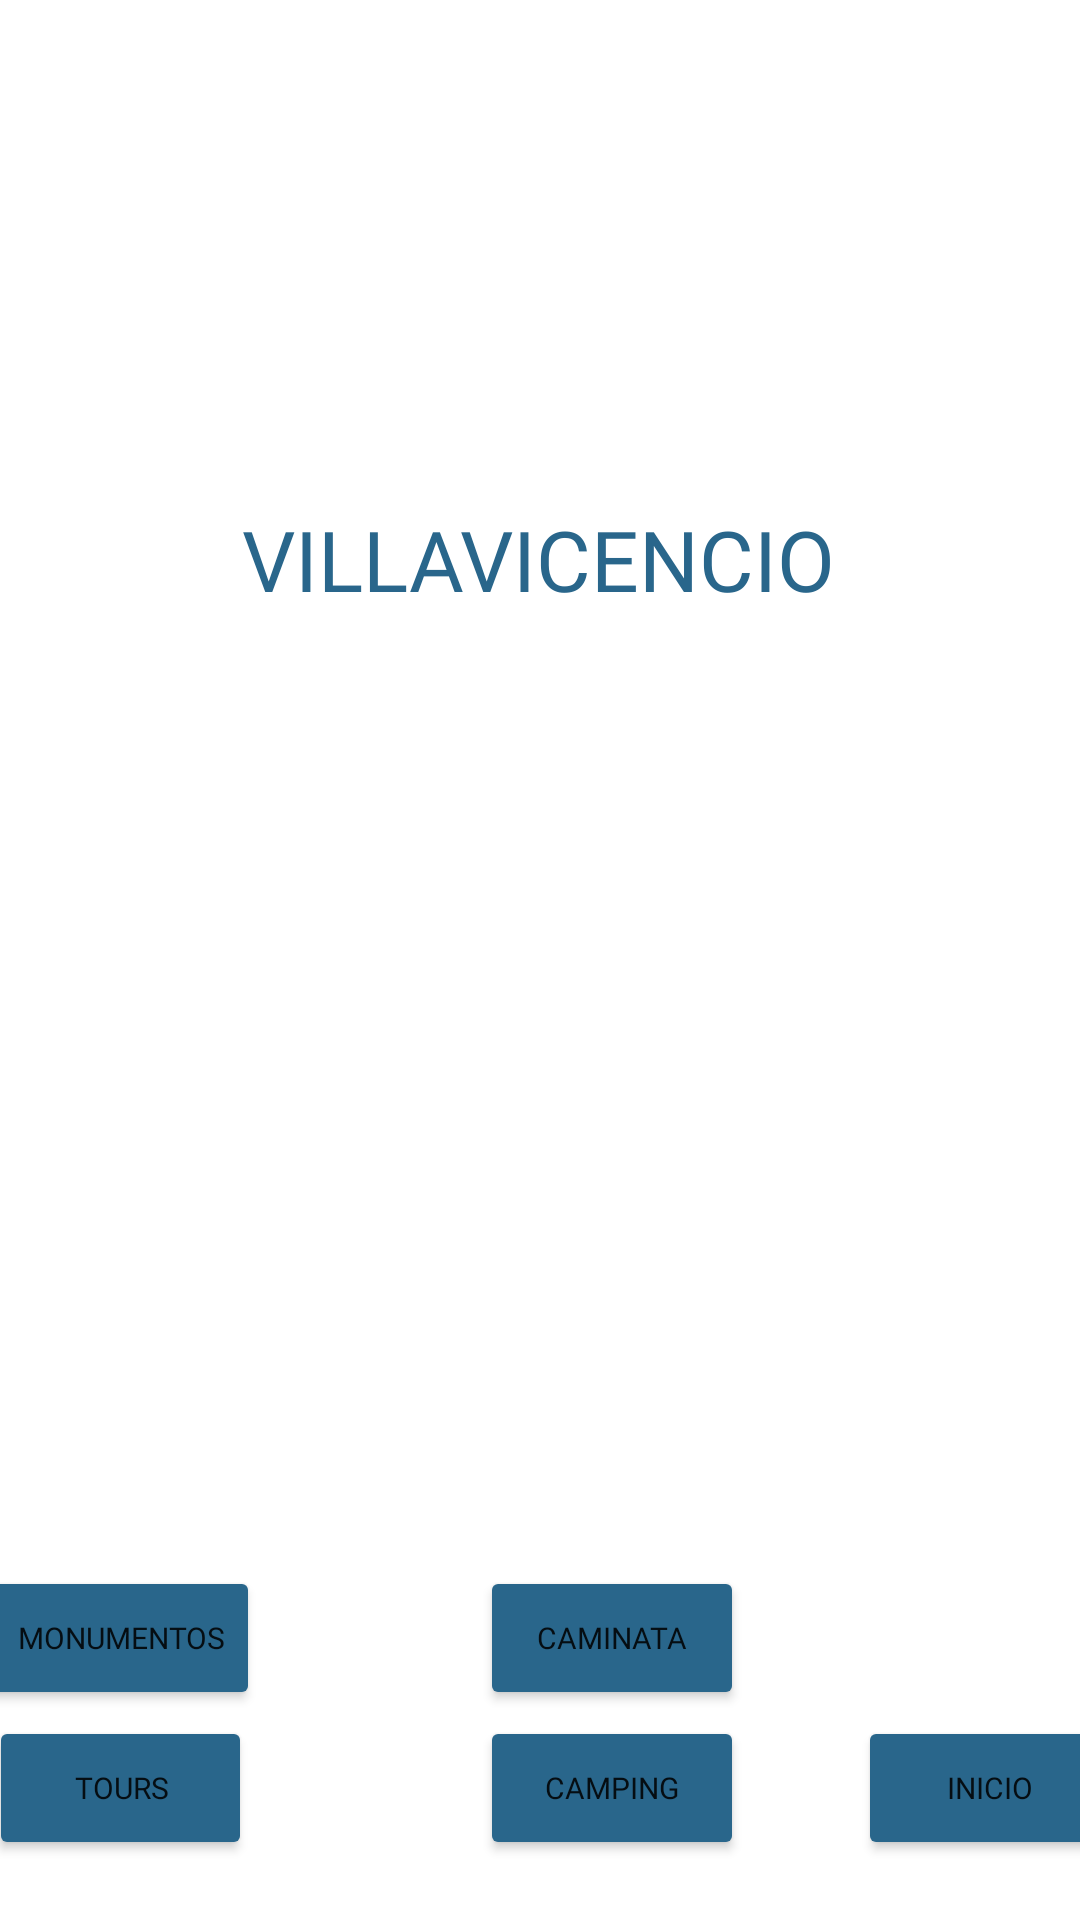

Here is an Android app screen rendered from its layout file. Give the layout XML and the strings, colors and styles it references.
<!-- AndroidManifest.xml: application theme Theme.MyAppToDoIn -->
<!-- res/layout/todoinvillavo.xml -->
<?xml version="1.0" encoding="utf-8"?>
<androidx.constraintlayout.widget.ConstraintLayout xmlns:android="http://schemas.android.com/apk/res/android"
    xmlns:app="http://schemas.android.com/apk/res-auto"
    xmlns:tools="http://schemas.android.com/tools"
    android:layout_width="match_parent"
    android:layout_height="match_parent"
    android:background="@drawable/pexels_ian_beckley_2440061"
    tools:context=".TodoinVillavo">

    <Button
        android:id="@+id/btnmtoursvillavo"
        android:layout_width="wrap_content"
        android:layout_height="wrap_content"
        android:layout_marginStart="10dp"
        android:layout_marginEnd="290dp"
        android:layout_marginBottom="20dp"
        android:backgroundTint="#29668B"
        android:fontFamily="@font/balsamiq_sans_bold"
        android:text="Tours"
        android:textSize="10sp"
        app:layout_constraintBottom_toBottomOf="parent"
        app:layout_constraintEnd_toEndOf="parent"
        app:layout_constraintStart_toStartOf="parent" />

    <Button
        android:id="@+id/btniniciotodoin"
        android:layout_width="wrap_content"
        android:layout_height="wrap_content"
        android:layout_marginStart="300dp"
        android:layout_marginBottom="20dp"
        android:backgroundTint="#29668B"
        android:fontFamily="@font/balsamiq_sans_bold"
        android:text="INICIO"
        android:textSize="10sp"
        app:layout_constraintBottom_toBottomOf="parent"
        app:layout_constraintEnd_toEndOf="parent"
        app:layout_constraintStart_toStartOf="parent" />

    <Button
        android:id="@+id/btncampingvillavo"
        android:layout_width="wrap_content"
        android:layout_height="wrap_content"
        android:layout_marginStart="160dp"
        android:layout_marginEnd="140dp"
        android:layout_marginBottom="20dp"
        android:backgroundTint="#29668B"
        android:fontFamily="@font/balsamiq_sans_bold"
        android:text="Camping"
        android:textSize="10sp"
        app:layout_constraintBottom_toBottomOf="parent"
        app:layout_constraintEnd_toEndOf="parent"
        app:layout_constraintHorizontal_bias="0.0"
        app:layout_constraintStart_toStartOf="parent" />

    <Button
        android:id="@+id/btncaminatavillavo"
        android:layout_width="wrap_content"
        android:layout_height="wrap_content"
        android:layout_marginStart="160dp"
        android:layout_marginEnd="140dp"
        android:layout_marginBottom="70dp"
        android:backgroundTint="#29668B"
        android:fontFamily="@font/balsamiq_sans_bold"
        android:text="Caminata"
        android:textSize="10sp"
        app:layout_constraintBottom_toBottomOf="parent"
        app:layout_constraintEnd_toEndOf="parent"
        app:layout_constraintHorizontal_bias="0.0"
        app:layout_constraintStart_toStartOf="parent" />

    <TextView
        android:id="@+id/ciudad"
        android:layout_width="wrap_content"
        android:layout_height="wrap_content"
        android:fontFamily="@font/balsamiq_sans_bold"
        android:text="VILLAVICENCIO"
        android:textColor="#29668B"
        android:textSize="28sp"
        android:visibility="visible"
        app:layout_constraintBottom_toBottomOf="parent"
        app:layout_constraintEnd_toEndOf="parent"
        app:layout_constraintHorizontal_bias="0.498"
        app:layout_constraintStart_toStartOf="parent"
        app:layout_constraintTop_toTopOf="parent"
        app:layout_constraintVertical_bias="0.278" />

    <ImageView
        android:id="@+id/logo"
        android:layout_width="120dp"
        android:layout_height="120dp"
        android:layout_marginStart="150dp"
        android:layout_marginTop="48dp"
        android:layout_marginEnd="150dp"
        app:layout_constraintEnd_toEndOf="parent"
        app:layout_constraintStart_toStartOf="parent"
        app:layout_constraintTop_toTopOf="parent"
        app:srcCompat="@drawable/logoapp" />

    <Button
        android:id="@+id/btnmonumentosvillavo"
        android:layout_width="wrap_content"
        android:layout_height="wrap_content"
        android:layout_marginStart="10dp"
        android:layout_marginEnd="290dp"
        android:layout_marginBottom="70dp"
        android:backgroundTint="#29668B"
        android:fontFamily="@font/balsamiq_sans_bold"
        android:text="Monumentos"
        android:textSize="10sp"
        app:layout_constraintBottom_toBottomOf="parent"
        app:layout_constraintEnd_toEndOf="parent"
        app:layout_constraintStart_toStartOf="parent" />

</androidx.constraintlayout.widget.ConstraintLayout>
<!-- resources referenced by this layout -->
<resources>
  <style name="Theme.MyAppToDoIn" parent="Theme.MaterialComponents.DayNight.DarkActionBar">
          
          <item name="colorPrimary">@color/purple_500</item>
          <item name="colorPrimaryVariant">@color/purple_700</item>
          <item name="colorOnPrimary">@color/white</item>
          
          <item name="colorSecondary">@color/teal_200</item>
          <item name="colorSecondaryVariant">@color/teal_700</item>
          <item name="colorOnSecondary">@color/black</item>
          
          <item name="android:statusBarColor">?attr/colorPrimaryVariant</item>
          
      </style>
  <!-- not gathered from this repository: default colours our renderer supplied (Android Studio template values) -->
  <color name="purple_500">#FF6200EE</color>
  <color name="purple_700">#FF3700B3</color>
  <color name="teal_200">#FF03DAC5</color>
  <color name="teal_700">#FF018786</color>
  <color name="black">#FF000000</color>
  <color name="white">#FFFFFFFF</color>
</resources>
